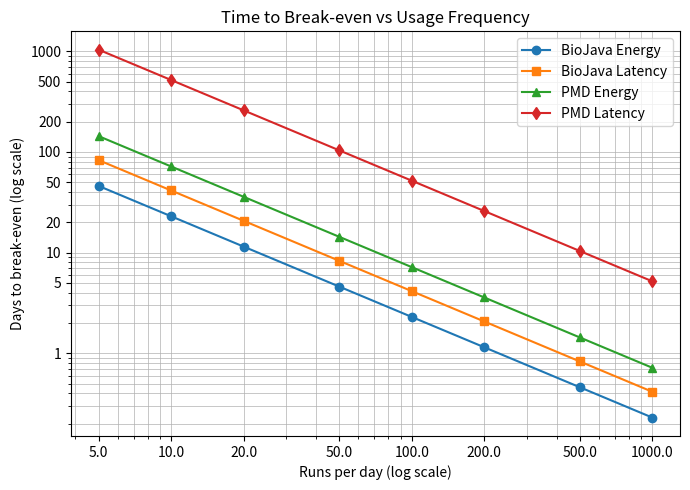
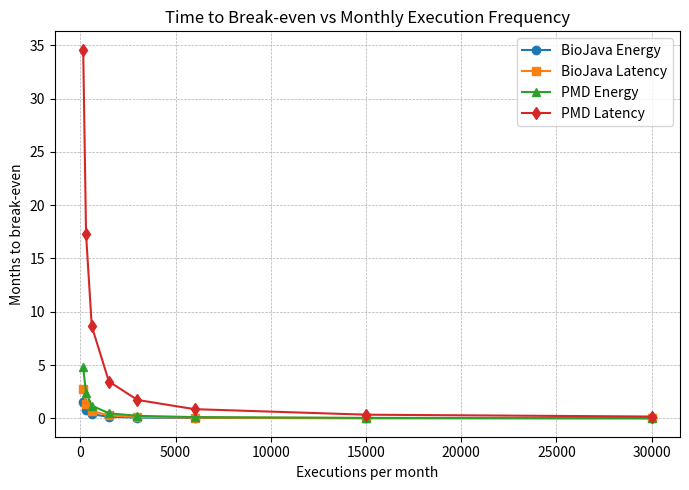
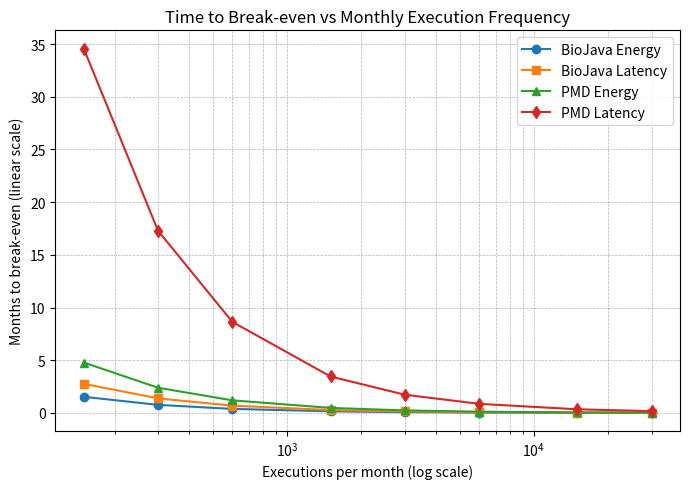

Reproduce these figures in Python, in order.
# Full, self-contained code to generate the combined break-even plot for BioJava and PMD
# (and optionally the individual plots). This saves PNG files to /mnt/data and prints paths.

import numpy as np
import matplotlib.pyplot as plt

# --- Inputs: break-even runs (from your computed results) ---
BIOJAVA_ENERGY_RUNS = 229.67166655373245
BIOJAVA_LATENCY_RUNS = 414.40117560149486
PMD_ENERGY_RUNS = 717.615309126595
PMD_LATENCY_RUNS = 5186.363321874111

# --- Usage frequencies to plot (runs per day) ---
runs_per_day = np.array([5, 10, 20, 50, 100, 200, 500, 1000], dtype=float)

def days_to_break_even(break_even_runs, runs_per_day_values):
    """Compute days to break-even = break-even runs / runs per day."""
    return break_even_runs / runs_per_day_values

# --- Compute curves (days to break-even for each metric/app) ---
biojava_energy_days  = days_to_break_even(BIOJAVA_ENERGY_RUNS,  runs_per_day)
biojava_latency_days = days_to_break_even(BIOJAVA_LATENCY_RUNS, runs_per_day)
pmd_energy_days      = days_to_break_even(PMD_ENERGY_RUNS,      runs_per_day)
pmd_latency_days     = days_to_break_even(PMD_LATENCY_RUNS,     runs_per_day)

# --- Plot: Combined (BioJava + PMD) ---
plt.figure(figsize=(7, 5))
plt.plot(runs_per_day, biojava_energy_days,  marker='o', label='BioJava Energy')
plt.plot(runs_per_day, biojava_latency_days, marker='s', label='BioJava Latency')
plt.plot(runs_per_day, pmd_energy_days,      marker='^', label='PMD Energy')
plt.plot(runs_per_day, pmd_latency_days,     marker='d', label='PMD Latency')
plt.xscale('log')
plt.yscale('log')
plt.xlabel('Runs per day (log scale)')
plt.ylabel('Days to break-even (log scale)')
plt.title('Time to Break-even vs Usage Frequency')
plt.legend()
plt.grid(True, which='both', linestyle='-', linewidth=0.5)  # solid grid lines
plt.xticks(runs_per_day, runs_per_day)  # detailed ticks from the dataset
plt.yticks(
    [1, 5, 10, 20, 50, 100, 200, 500, 1000],
    [str(t) for t in [1, 5, 10, 20, 50, 100, 200, 500, 1000]]
)
plt.tight_layout()
combined_fig_path = 'combined_break_even.png'
plt.savefig(combined_fig_path, dpi=200)
plt.close()

combined_fig_path

# Let's make a combined plot similar to "Step 3" style:
# - X-axis: executions per month (linear scale)
# - Y-axis: time to break-even (in months, linear scale)
# - This will make the table-style interpretation easier to visualize.

# --- Convert to executions per month (assuming 30 days/month) ---
exec_per_month = runs_per_day * 30

# --- Compute time to break-even in months ---
def months_to_break_even(break_even_runs, exec_month_values):
    return break_even_runs / exec_month_values

biojava_energy_months  = months_to_break_even(BIOJAVA_ENERGY_RUNS,  exec_per_month)
biojava_latency_months = months_to_break_even(BIOJAVA_LATENCY_RUNS, exec_per_month)
pmd_energy_months      = months_to_break_even(PMD_ENERGY_RUNS,      exec_per_month)
pmd_latency_months     = months_to_break_even(PMD_LATENCY_RUNS,     exec_per_month)

# --- Plot ---
plt.figure(figsize=(7, 5))
plt.plot(exec_per_month, biojava_energy_months,  marker='o', label='BioJava Energy')
plt.plot(exec_per_month, biojava_latency_months, marker='s', label='BioJava Latency')
plt.plot(exec_per_month, pmd_energy_months,      marker='^', label='PMD Energy')
plt.plot(exec_per_month, pmd_latency_months,     marker='d', label='PMD Latency')

plt.xlabel('Executions per month')
plt.ylabel('Months to break-even')
plt.title('Time to Break-even vs Monthly Execution Frequency')
plt.legend()
plt.grid(True, linestyle='--', linewidth=0.5)
plt.tight_layout()

linear_fig_path = 'combined_break_even_linear.png'
plt.savefig(linear_fig_path, dpi=200)
plt.close()

linear_fig_path

# Hybrid plot: X-axis log scale (executions/month), Y-axis linear scale (months to break-even)

plt.figure(figsize=(7, 5))
plt.plot(exec_per_month, biojava_energy_months,  marker='o', label='BioJava Energy')
plt.plot(exec_per_month, biojava_latency_months, marker='s', label='BioJava Latency')
plt.plot(exec_per_month, pmd_energy_months,      marker='^', label='PMD Energy')
plt.plot(exec_per_month, pmd_latency_months,     marker='d', label='PMD Latency')

plt.xscale('log')  # Wide range of execution frequencies
plt.xlabel('Executions per month (log scale)')
plt.ylabel('Months to break-even (linear scale)')
plt.title('Time to Break-even vs Monthly Execution Frequency')
plt.legend()
plt.grid(True, which='both', linestyle='--', linewidth=0.5)

plt.tight_layout()
hybrid_fig_path = 'combined_break_even_hybrid.png'
plt.savefig(hybrid_fig_path, dpi=200)
plt.close()

hybrid_fig_path
